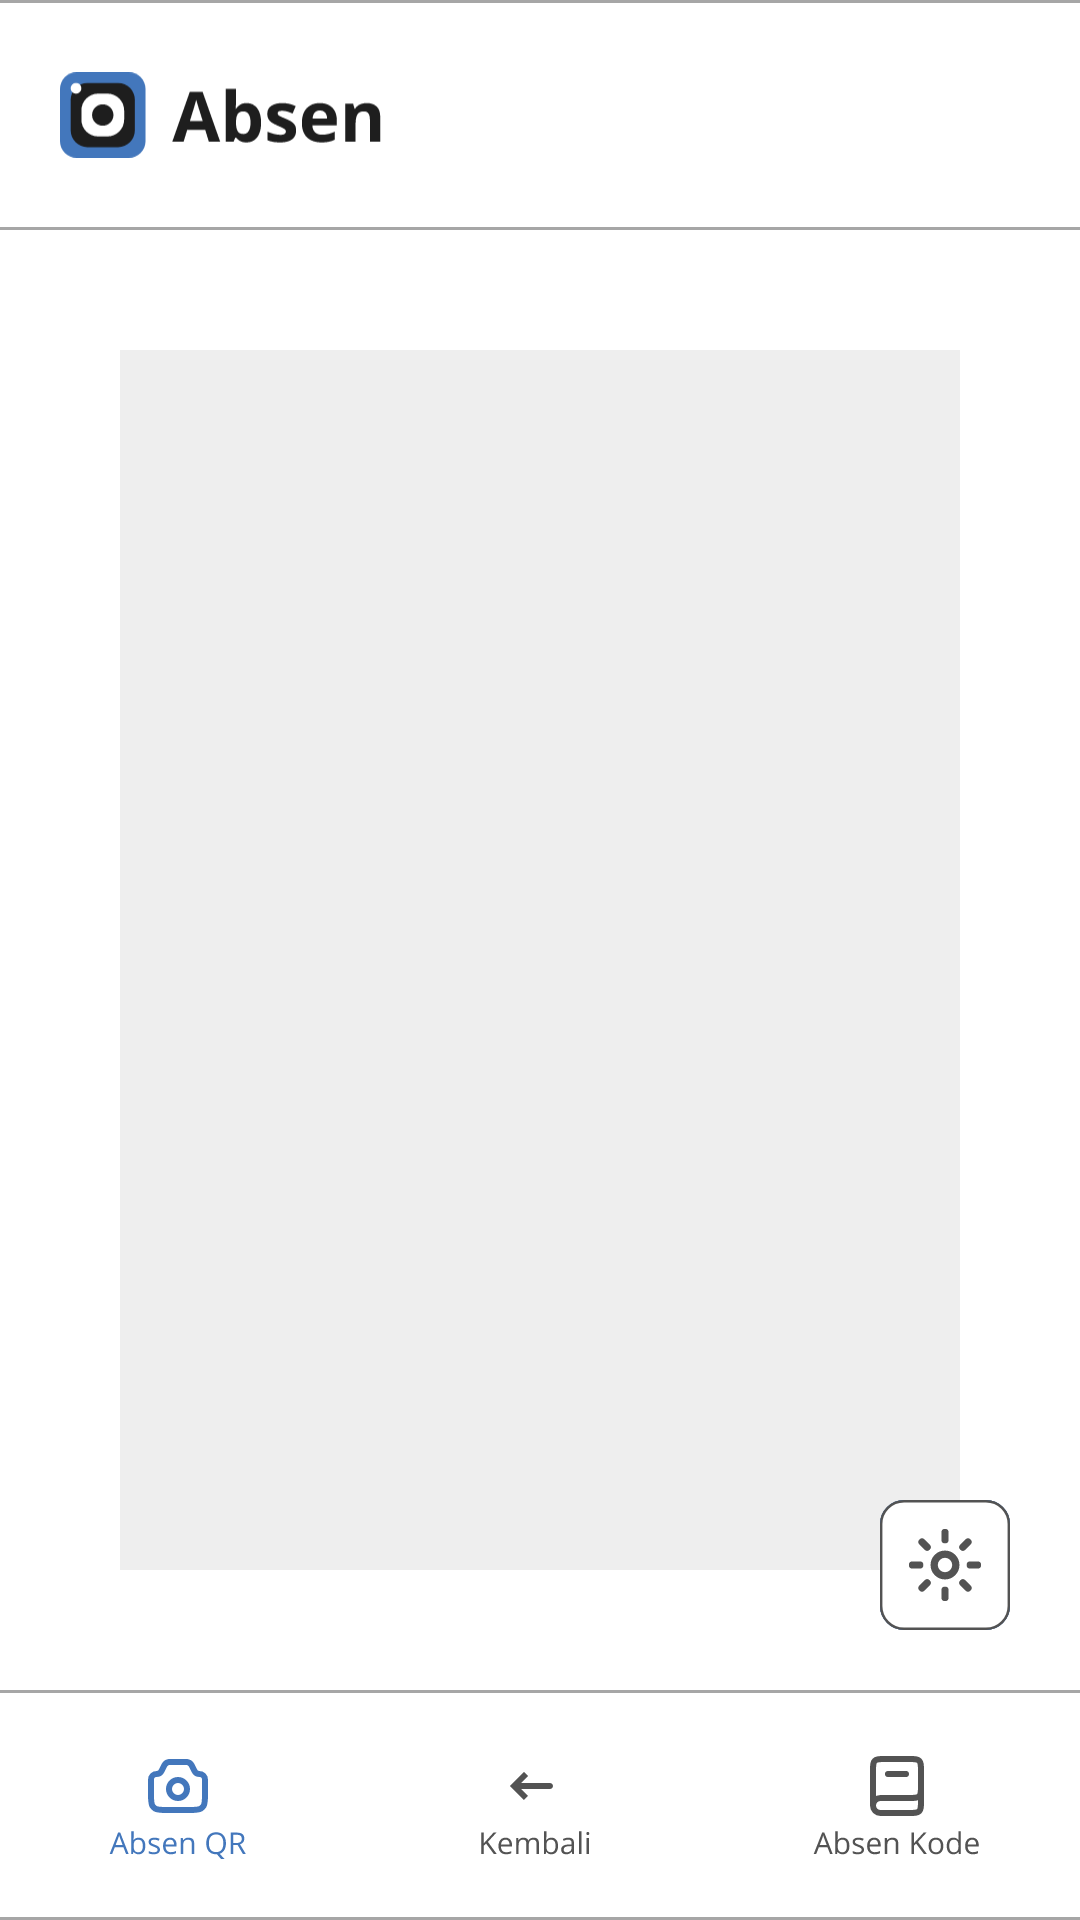

Android layout source for this screen:
<!-- AndroidManifest.xml: application theme Theme.KodeAbsen -->
<!-- res/layout/activity_absen_qr.xml -->
<?xml version="1.0" encoding="utf-8"?>
<androidx.constraintlayout.widget.ConstraintLayout xmlns:android="http://schemas.android.com/apk/res/android"
    xmlns:app="http://schemas.android.com/apk/res-auto"
    xmlns:tools="http://schemas.android.com/tools"
    android:layout_width="match_parent"
    android:layout_height="match_parent">

    <androidx.constraintlayout.widget.ConstraintLayout
        android:id="@+id/BawahNavbar"
        android:layout_width="0dp"
        android:layout_height="0dp"
        android:background="@drawable/border_top_bottom"
        android:paddingTop="20dp"
        android:paddingBottom="20dp"
        app:layout_constraintBottom_toBottomOf="parent"
        app:layout_constraintEnd_toEndOf="parent"
        app:layout_constraintHorizontal_bias="0.0"
        app:layout_constraintStart_toStartOf="parent"
        app:layout_constraintTop_toTopOf="@+id/guidelineBawahNavbar3"
        app:layout_constraintVertical_bias="1.0">

        <androidx.constraintlayout.widget.Guideline
            android:id="@+id/guidelineKananVertical"
            android:layout_width="wrap_content"
            android:layout_height="wrap_content"
            android:orientation="vertical"
            app:layout_constraintGuide_percent="0.66" />

        <androidx.constraintlayout.widget.Guideline
            android:id="@+id/guidelineKananVertical7"
            android:layout_width="wrap_content"
            android:layout_height="wrap_content"
            android:orientation="vertical"
            app:layout_constraintGuide_percent="0.33" />

        <ImageView
            android:id="@+id/imageView18"
            android:layout_width="0dp"
            android:layout_height="0dp"
            app:layout_constraintBottom_toBottomOf="parent"
            app:layout_constraintEnd_toStartOf="@+id/guidelineKananVertical"
            app:layout_constraintStart_toStartOf="@+id/guidelineKananVertical7"
            app:layout_constraintTop_toTopOf="parent"
            app:srcCompat="@drawable/icon_kembali" />

        <ImageView
            android:id="@+id/imageView19"
            android:layout_width="0dp"
            android:layout_height="0dp"
            app:layout_constraintBottom_toBottomOf="parent"
            app:layout_constraintEnd_toStartOf="@+id/guidelineKananVertical7"
            app:layout_constraintStart_toStartOf="parent"
            app:layout_constraintTop_toTopOf="parent"
            app:srcCompat="@drawable/icon_absen_qr_biru" />

        <ImageView
            android:id="@+id/imageView20"
            android:layout_width="0dp"
            android:layout_height="0dp"
            app:layout_constraintBottom_toBottomOf="parent"
            app:layout_constraintEnd_toEndOf="parent"
            app:layout_constraintStart_toStartOf="@+id/guidelineKananVertical"
            app:layout_constraintTop_toTopOf="parent"
            app:srcCompat="@drawable/icon_absen_kode_hitam" />

    </androidx.constraintlayout.widget.ConstraintLayout>

    <androidx.constraintlayout.widget.ConstraintLayout
        android:id="@+id/AtasNavbar"
        android:layout_width="0dp"
        android:layout_height="0dp"
        android:background="@drawable/border_top_bottom"
        android:paddingTop="20dp"
        android:paddingBottom="20dp"
        app:layout_constraintBottom_toTopOf="@+id/guidelineAtasNavbar3"
        app:layout_constraintEnd_toEndOf="parent"
        app:layout_constraintHorizontal_bias="0.0"
        app:layout_constraintStart_toStartOf="parent"
        app:layout_constraintTop_toTopOf="parent"
        app:layout_constraintVertical_bias="1.0">

        <androidx.constraintlayout.widget.Guideline
            android:id="@+id/guidelineKiriVertical2"
            android:layout_width="wrap_content"
            android:layout_height="wrap_content"
            android:orientation="vertical"
            app:layout_constraintGuide_percent="0.6" />

        <ImageView
            android:id="@+id/imageView21"
            android:layout_width="0dp"
            android:layout_height="0dp"
            android:paddingStart="20dp"
            app:layout_constraintBottom_toBottomOf="parent"
            app:layout_constraintEnd_toStartOf="@+id/guidelineKiriVertical2"
            app:layout_constraintStart_toStartOf="parent"
            app:layout_constraintTop_toTopOf="parent"
            app:srcCompat="@drawable/icon_header_absen" />

    </androidx.constraintlayout.widget.ConstraintLayout>

    <androidx.constraintlayout.widget.Guideline
        android:id="@+id/guidelineAtasNavbar3"
        android:layout_width="wrap_content"
        android:layout_height="wrap_content"
        android:orientation="horizontal"
        app:layout_constraintGuide_percent="0.12" />

    <androidx.constraintlayout.widget.Guideline
        android:id="@+id/guidelineBawahNavbar3"
        android:layout_width="wrap_content"
        android:layout_height="wrap_content"
        android:orientation="horizontal"
        app:layout_constraintGuide_percent="0.88

" />

    <FrameLayout
        android:id="@+id/frameKamera"
        android:layout_width="0dp"
        android:layout_height="0dp"
        android:layout_margin="40dp"
        android:background="@color/AbuTerangParah"
        app:layout_constraintBottom_toTopOf="@+id/BawahNavbar"
        app:layout_constraintEnd_toEndOf="parent"
        app:layout_constraintStart_toStartOf="parent"
        app:layout_constraintTop_toBottomOf="@+id/AtasNavbar">

    </FrameLayout>

    <androidx.constraintlayout.widget.Guideline
        android:id="@+id/guideline6"
        android:layout_width="wrap_content"
        android:layout_height="wrap_content"
        android:orientation="horizontal"
        app:layout_constraintGuide_percent="0.75" />

    <androidx.constraintlayout.widget.Guideline
        android:id="@+id/guideline4"
        android:layout_width="wrap_content"
        android:layout_height="wrap_content"
        android:orientation="vertical"
        app:layout_constraintGuide_percent="0.75" />

    <ImageView
        android:id="@+id/flash"
        android:layout_width="0dp"
        android:layout_height="0dp"
        android:padding="20dp"
        app:layout_constraintBottom_toTopOf="@+id/guidelineBawahNavbar3"
        app:layout_constraintEnd_toEndOf="parent"
        app:layout_constraintStart_toStartOf="@+id/guideline4"
        app:layout_constraintTop_toTopOf="@+id/guideline6"
        app:srcCompat="@drawable/icon_flash_off" />

</androidx.constraintlayout.widget.ConstraintLayout>
<!-- resources referenced by this layout -->
<resources>
  <color name="AbuTerangParah">#EEEEEE</color>
  <!-- drawable border_top_bottom (drawable) -->
  <?xml version="1.0" encoding="utf-8"?>
  <layer-list xmlns:android="http://schemas.android.com/apk/res/android">
      <item>
          <shape android:shape="rectangle">
              <stroke
                  android:width="1dp"
                  android:color="@color/abuterangKodeAbsen" />
              <solid android:color="@color/white" />
          </shape>
      </item>
      <item
          android:top="1dp"
          android:bottom="1dp">
          <shape android:shape="rectangle">
              <stroke
                  android:width="2dp"
                  android:color="@color/white" />
          </shape>
      </item>
  </layer-list>
  <!-- drawable icon_absen_kode_hitam: vector/xml drawable (drawable, 6180 chars, omitted) -->
  <!-- drawable icon_absen_qr_biru: vector/xml drawable (drawable, 5390 chars, omitted) -->
  <!-- drawable icon_flash_off: vector/xml drawable (drawable, 6221 chars, omitted) -->
  <!-- drawable icon_header_absen: vector/xml drawable (drawable, 4502 chars, omitted) -->
  <!-- drawable icon_kembali: vector/xml drawable (drawable, 4957 chars, omitted) -->
  <style name="Theme.KodeAbsen" parent="Theme.MaterialComponents.Light.NoActionBar">
          
          <item name="colorPrimary">@color/purple_500</item>
          <item name="colorPrimaryVariant">@color/purple_700</item>
          <item name="colorOnPrimary">@color/white</item>
          
          <item name="colorSecondary">@color/teal_200</item>
          <item name="colorSecondaryVariant">@color/teal_700</item>
          <item name="colorOnSecondary">@color/black</item>
          
          <item name="android:windowLightStatusBar">true</item>
          <item name="android:statusBarColor">@color/putihKodeAbsen</item>
          
      </style>
  <color name="abuterangKodeAbsen">#A6A6A6</color>
  <color name="white">#FFFFFFFF</color>
  <color name="purple_500">#FF6200EE</color>
  <color name="purple_700">#FF3700B3</color>
  <color name="teal_200">#FF03DAC5</color>
  <color name="teal_700">#FF018786</color>
  <color name="black">#FF000000</color>
  <color name="putihKodeAbsen">#FFFFFF</color>
</resources>
